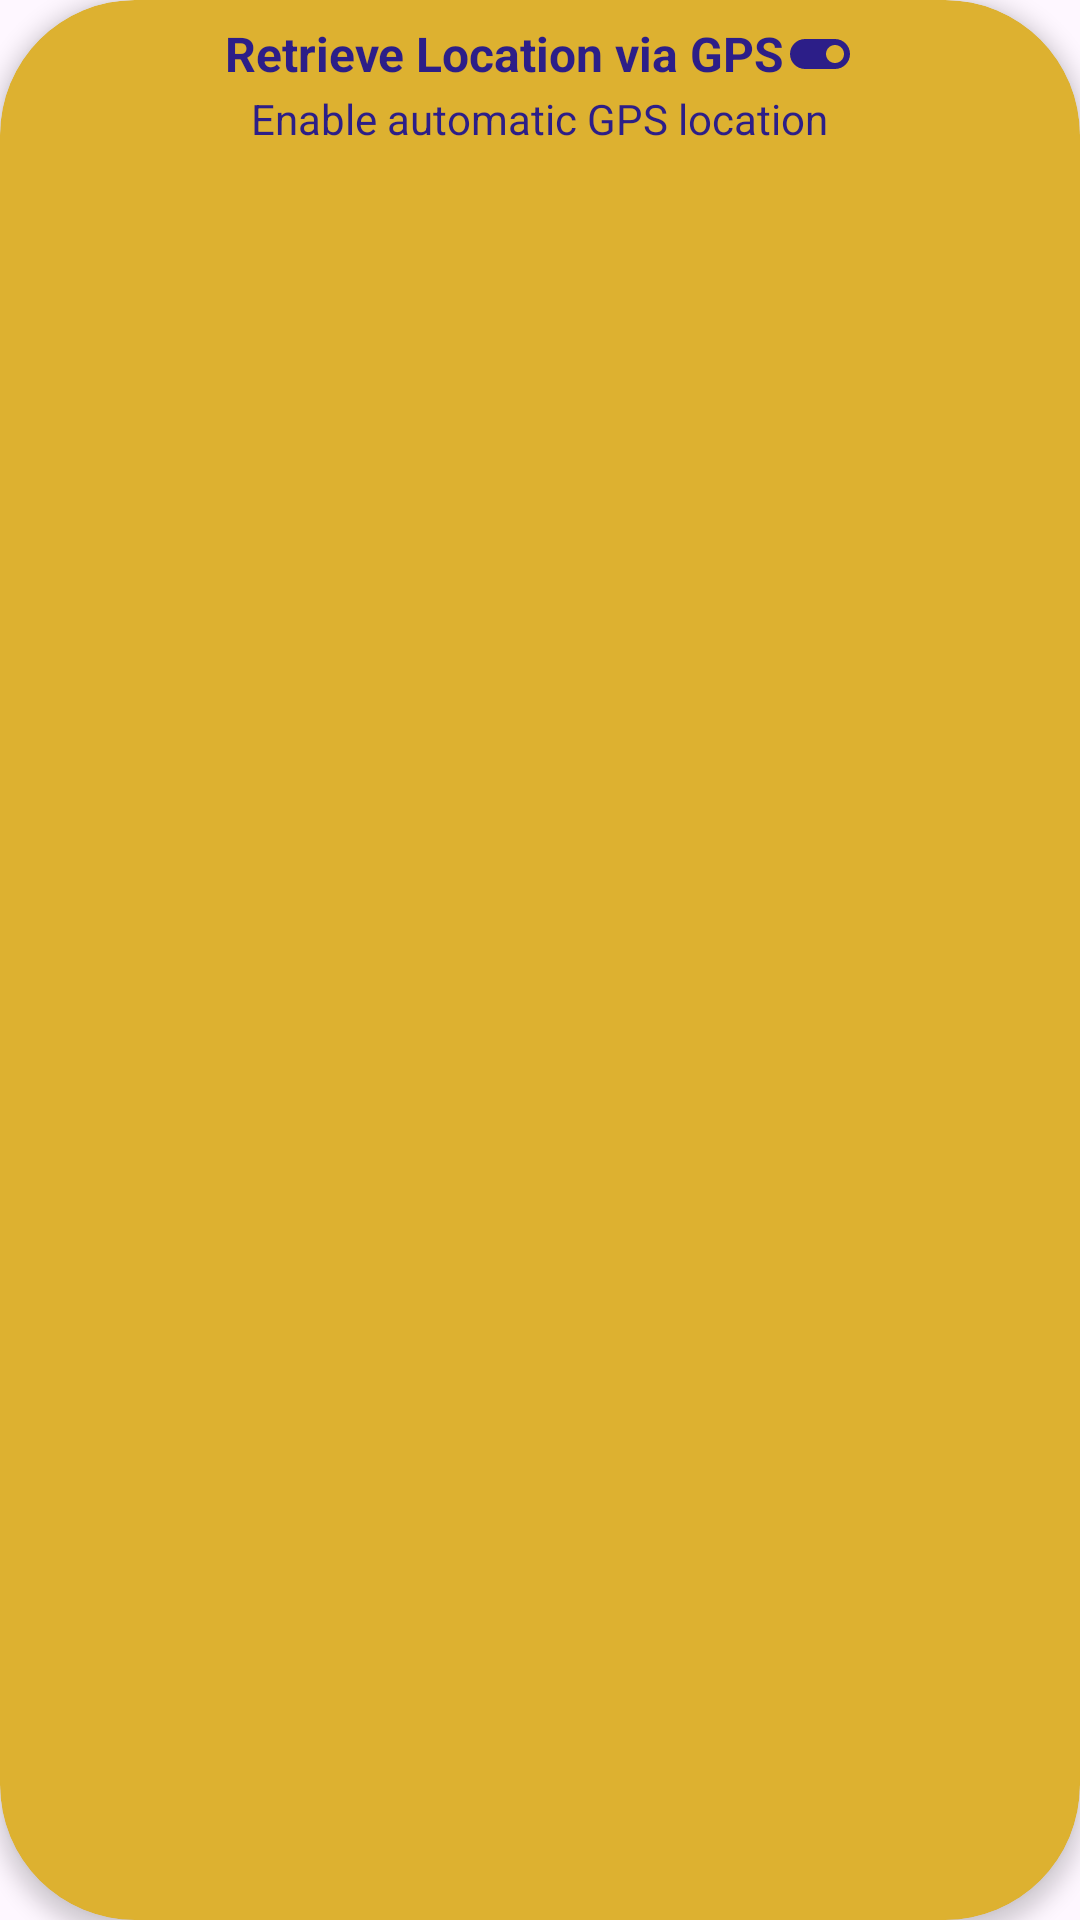

Produce the Android XML layout that renders to this screen, including the resource entries it uses.
<!-- AndroidManifest.xml: application theme Theme.WeatherApp -->
<!-- res/layout/location_gps_item.xml -->
<?xml version="1.0" encoding="utf-8"?>
<androidx.cardview.widget.CardView xmlns:android="http://schemas.android.com/apk/res/android"
    xmlns:app="http://schemas.android.com/apk/res-auto"
    android:layout_width="match_parent"
    android:layout_height="wrap_content"
    android:layout_marginLeft="50dp"
    android:layout_marginTop="16dp"
    android:layout_marginRight="50dp"
    android:layout_marginBottom="16dp"
    android:backgroundTint="@color/base_color_three"
    android:padding="18dp"
    app:cardCornerRadius="45dp"
    app:cardElevation="4dp">

    <LinearLayout
        android:layout_width="match_parent"
        android:layout_height="wrap_content"
        android:gravity="center"
        android:orientation="vertical"
        android:padding="6dp">


        <TextView
            android:drawableRight="@drawable/baseline_toggle_on_24"
            android:layout_width="wrap_content"
            android:layout_height="wrap_content"
            android:gravity="center"
            android:text="@string/get_location_by_gps"
            android:textColor="@color/base_color_one"
            android:textSize="16sp"
            android:textStyle="bold"></TextView>

        <TextView
            android:layout_width="wrap_content"
            android:layout_height="match_parent"
            android:gravity="center"
            android:text="@string/enable_to_get_location_automatically_using_gps"
            android:textColor="@color/base_color_one"
            android:textSize="14sp"></TextView>
    </LinearLayout>

</androidx.cardview.widget.CardView>
<!-- resources referenced by this layout -->
<resources>
  <color name="base_color_one">#2C1E88</color>
  <color name="base_color_three">#DDB130</color>
  <!-- drawable baseline_toggle_on_24 (drawable) -->
  <vector xmlns:android="http://schemas.android.com/apk/res/android" android:height="24dp" android:tint="#2C1E88" android:viewportHeight="24" android:viewportWidth="24" android:width="24dp">
        
      <path android:fillColor="@android:color/white" android:pathData="M17,7L7,7c-2.76,0 -5,2.24 -5,5s2.24,5 5,5h10c2.76,0 5,-2.24 5,-5s-2.24,-5 -5,-5zM17,15c-1.66,0 -3,-1.34 -3,-3s1.34,-3 3,-3 3,1.34 3,3 -1.34,3 -3,3z"/>
      
  </vector>
  <string name="enable_to_get_location_automatically_using_gps" translatable="false">Enable automatic GPS location </string>
  <string name="get_location_by_gps" translatable="false">Retrieve Location via GPS</string>
  <style name="Theme.WeatherApp" parent="Base.Theme.WeatherApp" />
  <style name="Base.Theme.WeatherApp" parent="Theme.Material3.DayNight.NoActionBar">
          
          <item name="colorControlHighlight">@color/base_color_two</item>
  
      </style>
  <color name="base_color_two">#9D52AC</color>
</resources>
